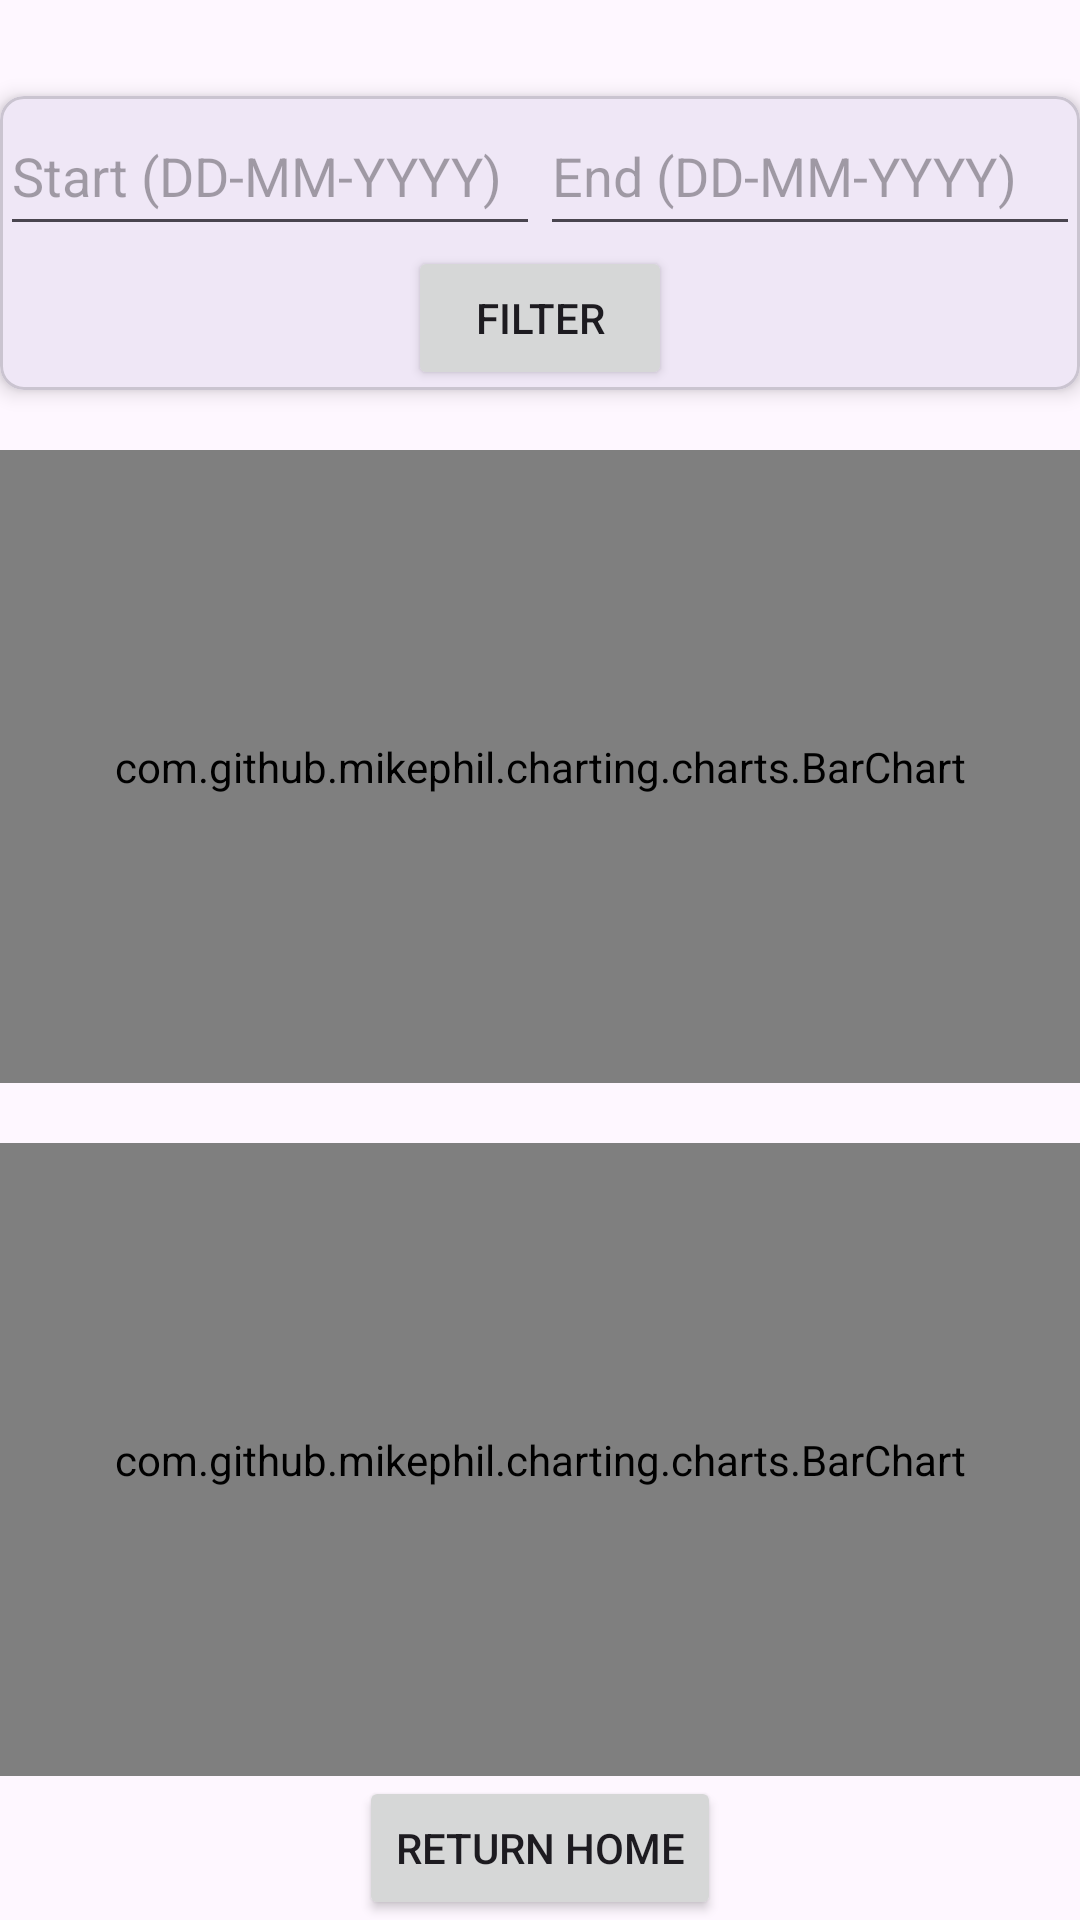

Here is an Android app screen rendered from its layout file. Give the layout XML and the strings, colors and styles it references.
<!-- AndroidManifest.xml: application theme Theme.OnCall -->
<!-- res/layout/activity_graph.xml -->
<?xml version="1.0" encoding="utf-8"?>
<LinearLayout xmlns:android="http://schemas.android.com/apk/res/android"
    xmlns:app="http://schemas.android.com/apk/res-auto"
    xmlns:tools="http://schemas.android.com/tools"
    android:id="@+id/main"
    android:layout_width="match_parent"
    android:layout_height="match_parent"
    android:orientation="vertical"
    android:background="@drawable/back2"
    tools:context=".GraphActivity">

    <com.google.android.material.card.MaterialCardView
        android:layout_width="match_parent"
        android:layout_height="wrap_content"
        android:layout_marginTop="32dp"
        android:layout_marginBottom="20dp"
        app:cardCornerRadius="8dp"
        app:cardElevation="4dp">


        <LinearLayout
            android:layout_width="match_parent"
            android:layout_height="wrap_content"
            android:orientation="vertical">

            <LinearLayout
                android:layout_width="match_parent"
                android:layout_height="wrap_content"
                android:orientation="horizontal">

                <EditText
                    android:id="@+id/graph_start_date"
                    android:layout_width="0dp"
                    android:layout_height="50dp"
                    android:layout_weight="1"
                    android:hint="Start (DD-MM-YYYY)"
                    android:inputType="date" />

                <EditText
                    android:id="@+id/graph_end_date"
                    android:layout_width="0dp"
                    android:layout_height="50dp"
                    android:layout_weight="1"
                    android:hint="End (DD-MM-YYYY)"
                    android:inputType="date" />

            </LinearLayout>

            <Button
                android:id="@+id/filter_graph"
                android:layout_width="wrap_content"
                android:layout_height="wrap_content"
                android:layout_gravity="center_horizontal"
                android:text="Filter" />

        </LinearLayout>
    </com.google.android.material.card.MaterialCardView>

    <LinearLayout
        android:layout_width="match_parent"
        android:layout_height="0dp"
        android:layout_marginBottom="20dp"
        android:layout_weight="1"
        android:orientation="vertical">

        <HorizontalScrollView
            android:layout_width="match_parent"
            android:layout_height="match_parent"
            android:fillViewport="true"
            android:contentDescription="data">

            <com.github.mikephil.charting.charts.BarChart
                android:id="@+id/combinedChart"
                android:layout_width="match_parent"
                android:layout_height="match_parent"
                android:background="@android:color/white"/>

        </HorizontalScrollView>

    </LinearLayout>

    <LinearLayout
        android:layout_width="match_parent"
        android:layout_height="0dp"
        android:layout_weight="1"
        android:orientation="vertical">

        <HorizontalScrollView
            android:layout_width="match_parent"
            android:layout_height="match_parent"
            android:fillViewport="true"
            android:contentDescription="info">

            <com.github.mikephil.charting.charts.BarChart
                android:id="@+id/doubleChart"
                android:layout_width="wrap_content"
                android:layout_height="match_parent"
                android:background="@android:color/white"/>

        </HorizontalScrollView>
    </LinearLayout>



    
    <Button
        android:id="@+id/back"
        android:layout_width="wrap_content"
        android:layout_height="wrap_content"
        android:layout_gravity="center"
        android:text="Return Home" />

</LinearLayout>
<!-- resources referenced by this layout -->
<resources>
  <style name="Theme.OnCall" parent="Base.Theme.OnCall" />
  <style name="Base.Theme.OnCall" parent="Theme.Material3.DayNight.NoActionBar">
          
          
      </style>
</resources>
